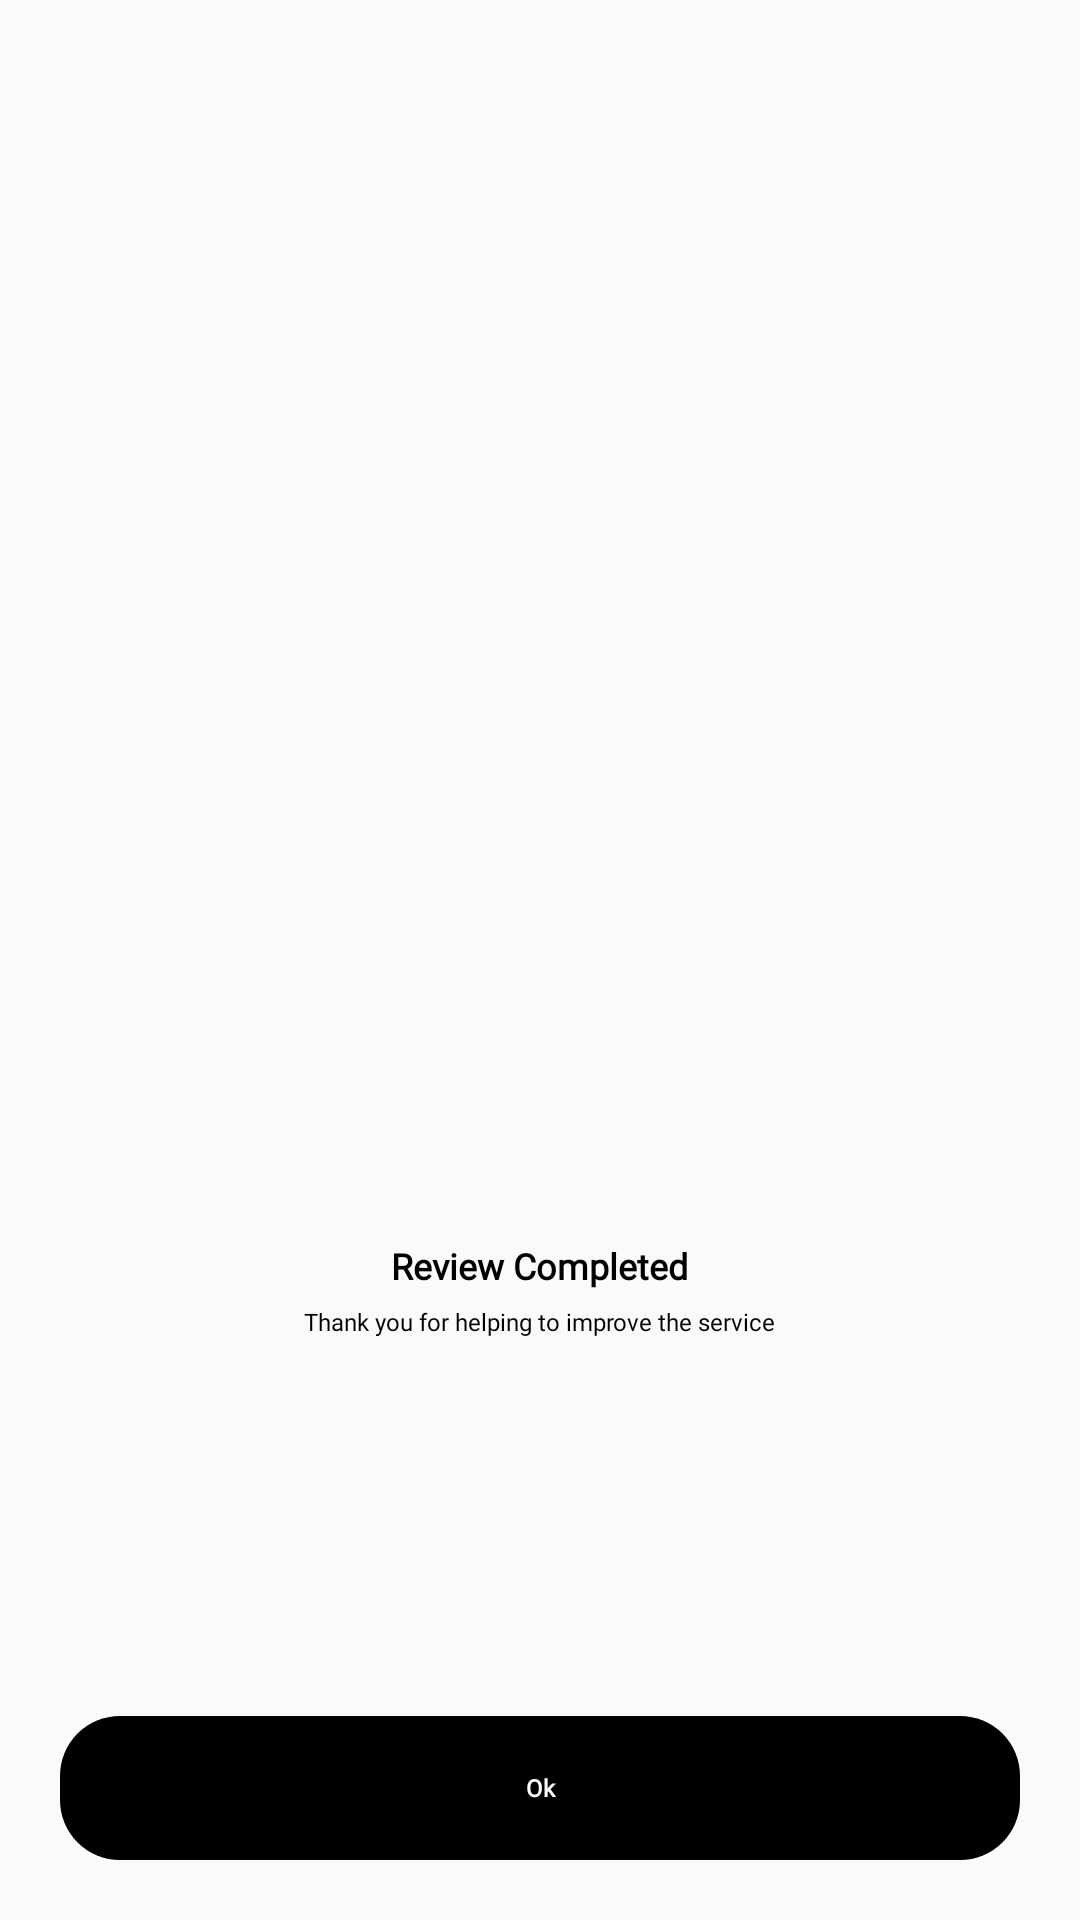

Produce the Android XML layout that renders to this screen, including the resource entries it uses.
<!-- AndroidManifest.xml: application theme AppTheme -->
<!-- res/layout/activity_review_completed.xml -->
<?xml version="1.0" encoding="utf-8"?>
<RelativeLayout xmlns:android="http://schemas.android.com/apk/res/android"
    xmlns:app="http://schemas.android.com/apk/res-auto"
    xmlns:tools="http://schemas.android.com/tools"
    android:layout_width="match_parent"
    android:layout_height="match_parent"
    tools:context=".ReviewCompleted">

    <LinearLayout
        android:layout_width="match_parent"
        android:layout_height="wrap_content"
        android:layout_centerInParent="true"
        android:gravity="center"
        android:orientation="vertical">
        <ImageView
            android:layout_width="200dp"
            android:layout_height="200dp"
            android:layout_marginBottom="20dp"
            android:src="@drawable/completed"/>
        <TextView
            android:layout_width="wrap_content"
            android:layout_height="wrap_content"
            android:text="Review Completed"
            android:textSize="12dp"
            android:textStyle="bold"
            android:fontFamily="@font/poppinsmedium"
            android:textColor="#000000"/>
        <TextView
            android:layout_width="wrap_content"
            android:layout_height="wrap_content"
            android:text="Thank you for helping to improve the service"
            android:textSize="8dp"
            android:fontFamily="@font/poppinsregular"
            android:layout_marginTop="5dp"
            android:textColor="#000000"/>

    </LinearLayout>

    <Button
        android:layout_width="match_parent"
        android:layout_height="wrap_content"
        android:background="@drawable/black_layout"
        android:layout_alignParentBottom="true"
        android:id="@+id/ok"
        android:layout_margin="20dp"
        android:stateListAnimator="@null"
        android:text="Ok"
        android:textStyle="bold"
        android:textSize="8dp"
        android:textColor="#ffffff"
        android:textAllCaps="false"
        android:fontFamily="@font/poppinslight"/>


</RelativeLayout>
<!-- resources referenced by this layout -->
<resources>
  <!-- drawable black_layout (drawable) -->
  <?xml version="1.0" encoding="utf-8"?>
  <shape xmlns:android="http://schemas.android.com/apk/res/android">
      <corners
          android:radius="20dp"/>
      <solid
          android:color="#000000"/>
  
  </shape>
  <style name="AppTheme" parent="Theme.AppCompat.Light.NoActionBar">
          
          <item name="colorPrimary">@color/colorPrimary</item>
          <item name="colorPrimaryDark">@color/colorPrimaryDark</item>
          <item name="colorAccent">@color/colorAccent</item>
          <item name="android:windowAnimationStyle">@style/WindowAnimationTransition</item>
          <item name="android:windowActivityTransitions" tools:ignore="NewApi">true</item>
      </style>
  <color name="colorPrimary">#008577</color>
  <color name="colorPrimaryDark">#00574B</color>
  <color name="colorAccent">#ffffff</color>
  <style name="WindowAnimationTransition">
          <item name="android:windowEnterAnimation">@android:anim/fade_in</item>
          <item name="android:windowExitAnimation">@android:anim/fade_out</item>
          <item name="android:duration">5000</item>
      </style>
</resources>
